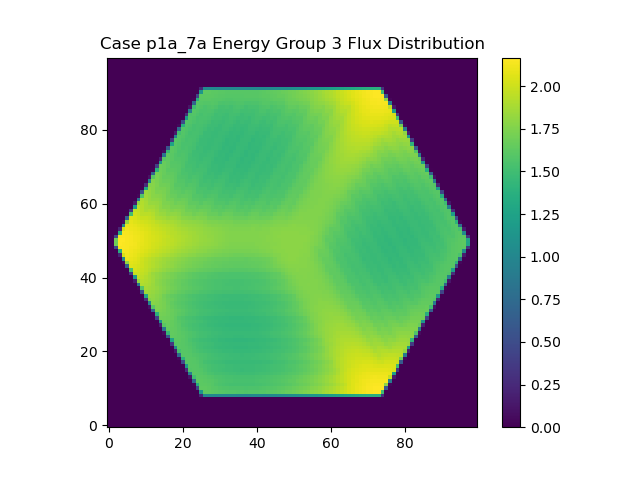

Values plotted in this chart, from the file beside it:
0.000000000000000000e+00, 0.000000000000000000e+00, 0.000000000000000000e+00, 0.000000000000000000e+00, 0.000000000000000000e+00, 0.000000000000000000e+00, 0.000000000000000000e+00, 0.000000000000000000e+00, 0.000000000000000000e+00, 0.000000000000000000e+00, 0.000000000000000000e+00, 0.000000000000000000e+00, 0.000000000000000000e+00, 0.000000000000000000e+00, 0.000000000000000000e+00, 0.000000000000000000e+00, 0.000000000000000000e+00, 0.000000000000000000e+00, 0.000000000000000000e+00, 0.000000000000000000e+00, 0.000000000000000000e+00, 0.000000000000000000e+00, 0.000000000000000000e+00, 0.000000000000000000e+00
0.000000000000000000e+00, 0.000000000000000000e+00, 0.000000000000000000e+00, 0.000000000000000000e+00, 0.000000000000000000e+00, 0.000000000000000000e+00, 0.000000000000000000e+00, 0.000000000000000000e+00, 0.000000000000000000e+00, 0.000000000000000000e+00, 0.000000000000000000e+00, 0.000000000000000000e+00, 0.000000000000000000e+00, 0.000000000000000000e+00, 0.000000000000000000e+00, 0.000000000000000000e+00, 0.000000000000000000e+00, 0.000000000000000000e+00, 0.000000000000000000e+00, 0.000000000000000000e+00, 0.000000000000000000e+00, 0.000000000000000000e+00, 0.000000000000000000e+00, 0.000000000000000000e+00
0.000000000000000000e+00, 0.000000000000000000e+00, 0.000000000000000000e+00, 0.000000000000000000e+00, 0.000000000000000000e+00, 0.000000000000000000e+00, 0.000000000000000000e+00, 0.000000000000000000e+00, 0.000000000000000000e+00, 0.000000000000000000e+00, 0.000000000000000000e+00, 0.000000000000000000e+00, 0.000000000000000000e+00, 0.000000000000000000e+00, 0.000000000000000000e+00, 0.000000000000000000e+00, 0.000000000000000000e+00, 0.000000000000000000e+00, 0.000000000000000000e+00, 0.000000000000000000e+00, 0.000000000000000000e+00, 0.000000000000000000e+00, 0.000000000000000000e+00, 0.000000000000000000e+00
0.000000000000000000e+00, 0.000000000000000000e+00, 0.000000000000000000e+00, 0.000000000000000000e+00, 0.000000000000000000e+00, 0.000000000000000000e+00, 0.000000000000000000e+00, 0.000000000000000000e+00, 0.000000000000000000e+00, 0.000000000000000000e+00, 0.000000000000000000e+00, 0.000000000000000000e+00, 0.000000000000000000e+00, 0.000000000000000000e+00, 0.000000000000000000e+00, 0.000000000000000000e+00, 0.000000000000000000e+00, 0.000000000000000000e+00, 0.000000000000000000e+00, 0.000000000000000000e+00, 0.000000000000000000e+00, 0.000000000000000000e+00, 0.000000000000000000e+00, 0.000000000000000000e+00
0.000000000000000000e+00, 0.000000000000000000e+00, 0.000000000000000000e+00, 0.000000000000000000e+00, 0.000000000000000000e+00, 0.000000000000000000e+00, 0.000000000000000000e+00, 0.000000000000000000e+00, 0.000000000000000000e+00, 0.000000000000000000e+00, 0.000000000000000000e+00, 0.000000000000000000e+00, 0.000000000000000000e+00, 0.000000000000000000e+00, 0.000000000000000000e+00, 0.000000000000000000e+00, 0.000000000000000000e+00, 0.000000000000000000e+00, 0.000000000000000000e+00, 0.000000000000000000e+00, 0.000000000000000000e+00, 0.000000000000000000e+00, 0.000000000000000000e+00, 0.000000000000000000e+00
0.000000000000000000e+00, 0.000000000000000000e+00, 0.000000000000000000e+00, 0.000000000000000000e+00, 0.000000000000000000e+00, 0.000000000000000000e+00, 0.000000000000000000e+00, 0.000000000000000000e+00, 0.000000000000000000e+00, 0.000000000000000000e+00, 0.000000000000000000e+00, 0.000000000000000000e+00, 0.000000000000000000e+00, 0.000000000000000000e+00, 0.000000000000000000e+00, 0.000000000000000000e+00, 0.000000000000000000e+00, 0.000000000000000000e+00, 0.000000000000000000e+00, 0.000000000000000000e+00, 0.000000000000000000e+00, 0.000000000000000000e+00, 0.000000000000000000e+00, 0.000000000000000000e+00
0.000000000000000000e+00, 0.000000000000000000e+00, 0.000000000000000000e+00, 0.000000000000000000e+00, 0.000000000000000000e+00, 0.000000000000000000e+00, 0.000000000000000000e+00, 0.000000000000000000e+00, 0.000000000000000000e+00, 0.000000000000000000e+00, 0.000000000000000000e+00, 0.000000000000000000e+00, 0.000000000000000000e+00, 0.000000000000000000e+00, 0.000000000000000000e+00, 0.000000000000000000e+00, 0.000000000000000000e+00, 0.000000000000000000e+00, 0.000000000000000000e+00, 0.000000000000000000e+00, 0.000000000000000000e+00, 0.000000000000000000e+00, 0.000000000000000000e+00, 0.000000000000000000e+00
0.000000000000000000e+00, 0.000000000000000000e+00, 0.000000000000000000e+00, 0.000000000000000000e+00, 0.000000000000000000e+00, 0.000000000000000000e+00, 0.000000000000000000e+00, 0.000000000000000000e+00, 0.000000000000000000e+00, 0.000000000000000000e+00, 0.000000000000000000e+00, 0.000000000000000000e+00, 0.000000000000000000e+00, 0.000000000000000000e+00, 0.000000000000000000e+00, 0.000000000000000000e+00, 0.000000000000000000e+00, 0.000000000000000000e+00, 0.000000000000000000e+00, 0.000000000000000000e+00, 0.000000000000000000e+00, 0.000000000000000000e+00, 0.000000000000000000e+00, 0.000000000000000000e+00
0.000000000000000000e+00, 0.000000000000000000e+00, 0.000000000000000000e+00, 0.000000000000000000e+00, 0.000000000000000000e+00, 0.000000000000000000e+00, 0.000000000000000000e+00, 0.000000000000000000e+00, 0.000000000000000000e+00, 0.000000000000000000e+00, 0.000000000000000000e+00, 0.000000000000000000e+00, 0.000000000000000000e+00, 0.000000000000000000e+00, 0.000000000000000000e+00, 0.000000000000000000e+00, 0.000000000000000000e+00, 0.000000000000000000e+00, 0.000000000000000000e+00, 0.000000000000000000e+00, 0.000000000000000000e+00, 0.000000000000000000e+00, 0.000000000000000000e+00, 0.000000000000000000e+00
0.000000000000000000e+00, 0.000000000000000000e+00, 0.000000000000000000e+00, 0.000000000000000000e+00, 0.000000000000000000e+00, 0.000000000000000000e+00, 0.000000000000000000e+00, 0.000000000000000000e+00, 0.000000000000000000e+00, 0.000000000000000000e+00, 0.000000000000000000e+00, 0.000000000000000000e+00, 0.000000000000000000e+00, 0.000000000000000000e+00, 0.000000000000000000e+00, 0.000000000000000000e+00, 0.000000000000000000e+00, 0.000000000000000000e+00, 0.000000000000000000e+00, 0.000000000000000000e+00, 0.000000000000000000e+00, 0.000000000000000000e+00, 0.000000000000000000e+00, 0.000000000000000000e+00
0.000000000000000000e+00, 0.000000000000000000e+00, 0.000000000000000000e+00, 0.000000000000000000e+00, 0.000000000000000000e+00, 0.000000000000000000e+00, 0.000000000000000000e+00, 0.000000000000000000e+00, 0.000000000000000000e+00, 0.000000000000000000e+00, 0.000000000000000000e+00, 0.000000000000000000e+00, 0.000000000000000000e+00, 0.000000000000000000e+00, 0.000000000000000000e+00, 0.000000000000000000e+00, 0.000000000000000000e+00, 0.000000000000000000e+00, 0.000000000000000000e+00, 0.000000000000000000e+00, 0.000000000000000000e+00, 0.000000000000000000e+00, 0.000000000000000000e+00, 0.000000000000000000e+00
0.000000000000000000e+00, 0.000000000000000000e+00, 0.000000000000000000e+00, 0.000000000000000000e+00, 0.000000000000000000e+00, 0.000000000000000000e+00, 0.000000000000000000e+00, 0.000000000000000000e+00, 0.000000000000000000e+00, 0.000000000000000000e+00, 0.000000000000000000e+00, 0.000000000000000000e+00, 0.000000000000000000e+00, 0.000000000000000000e+00, 0.000000000000000000e+00, 0.000000000000000000e+00, 0.000000000000000000e+00, 0.000000000000000000e+00, 0.000000000000000000e+00, 0.000000000000000000e+00, 0.000000000000000000e+00, 0.000000000000000000e+00, 0.000000000000000000e+00, 1.707841772758408203e+12
0.000000000000000000e+00, 0.000000000000000000e+00, 0.000000000000000000e+00, 0.000000000000000000e+00, 0.000000000000000000e+00, 0.000000000000000000e+00, 0.000000000000000000e+00, 0.000000000000000000e+00, 0.000000000000000000e+00, 0.000000000000000000e+00, 0.000000000000000000e+00, 0.000000000000000000e+00, 0.000000000000000000e+00, 0.000000000000000000e+00, 0.000000000000000000e+00, 0.000000000000000000e+00, 0.000000000000000000e+00, 0.000000000000000000e+00, 0.000000000000000000e+00, 0.000000000000000000e+00, 0.000000000000000000e+00, 0.000000000000000000e+00, 0.000000000000000000e+00, 4.417751671403872656e+13
0.000000000000000000e+00, 0.000000000000000000e+00, 0.000000000000000000e+00, 0.000000000000000000e+00, 0.000000000000000000e+00, 0.000000000000000000e+00, 0.000000000000000000e+00, 0.000000000000000000e+00, 0.000000000000000000e+00, 0.000000000000000000e+00, 0.000000000000000000e+00, 0.000000000000000000e+00, 0.000000000000000000e+00, 0.000000000000000000e+00, 0.000000000000000000e+00, 0.000000000000000000e+00, 0.000000000000000000e+00, 0.000000000000000000e+00, 0.000000000000000000e+00, 0.000000000000000000e+00, 0.000000000000000000e+00, 0.000000000000000000e+00, 7.639777576160883789e+12, 9.607158399381115625e+13
0.000000000000000000e+00, 0.000000000000000000e+00, 0.000000000000000000e+00, 0.000000000000000000e+00, 0.000000000000000000e+00, 0.000000000000000000e+00, 0.000000000000000000e+00, 0.000000000000000000e+00, 0.000000000000000000e+00, 0.000000000000000000e+00, 0.000000000000000000e+00, 0.000000000000000000e+00, 0.000000000000000000e+00, 0.000000000000000000e+00, 0.000000000000000000e+00, 0.000000000000000000e+00, 0.000000000000000000e+00, 0.000000000000000000e+00, 0.000000000000000000e+00, 0.000000000000000000e+00, 0.000000000000000000e+00, 0.000000000000000000e+00, 5.976427003417122656e+13, 1.025766701128019062e+14
0.000000000000000000e+00, 0.000000000000000000e+00, 0.000000000000000000e+00, 0.000000000000000000e+00, 0.000000000000000000e+00, 0.000000000000000000e+00, 0.000000000000000000e+00, 0.000000000000000000e+00, 0.000000000000000000e+00, 0.000000000000000000e+00, 0.000000000000000000e+00, 0.000000000000000000e+00, 0.000000000000000000e+00, 0.000000000000000000e+00, 0.000000000000000000e+00, 0.000000000000000000e+00, 0.000000000000000000e+00, 0.000000000000000000e+00, 0.000000000000000000e+00, 0.000000000000000000e+00, 0.000000000000000000e+00, 1.776713677443769922e+13, 1.009280543143182188e+14, 1.018320916759098594e+14
0.000000000000000000e+00, 0.000000000000000000e+00, 0.000000000000000000e+00, 0.000000000000000000e+00, 0.000000000000000000e+00, 0.000000000000000000e+00, 0.000000000000000000e+00, 0.000000000000000000e+00, 0.000000000000000000e+00, 0.000000000000000000e+00, 0.000000000000000000e+00, 0.000000000000000000e+00, 0.000000000000000000e+00, 0.000000000000000000e+00, 0.000000000000000000e+00, 0.000000000000000000e+00, 0.000000000000000000e+00, 0.000000000000000000e+00, 0.000000000000000000e+00, 0.000000000000000000e+00, 5.260706479717727661e+10, 7.537561329804581250e+13, 1.020469643069663594e+14, 1.010737764040251250e+14
0.000000000000000000e+00, 0.000000000000000000e+00, 0.000000000000000000e+00, 0.000000000000000000e+00, 0.000000000000000000e+00, 0.000000000000000000e+00, 0.000000000000000000e+00, 0.000000000000000000e+00, 0.000000000000000000e+00, 0.000000000000000000e+00, 0.000000000000000000e+00, 0.000000000000000000e+00, 0.000000000000000000e+00, 0.000000000000000000e+00, 0.000000000000000000e+00, 0.000000000000000000e+00, 0.000000000000000000e+00, 0.000000000000000000e+00, 0.000000000000000000e+00, 0.000000000000000000e+00, 3.206231156765844141e+13, 1.021699116875810156e+14, 1.012905676544270156e+14, 9.980413163656234375e+13
0.000000000000000000e+00, 0.000000000000000000e+00, 0.000000000000000000e+00, 0.000000000000000000e+00, 0.000000000000000000e+00, 0.000000000000000000e+00, 0.000000000000000000e+00, 0.000000000000000000e+00, 0.000000000000000000e+00, 0.000000000000000000e+00, 0.000000000000000000e+00, 0.000000000000000000e+00, 0.000000000000000000e+00, 0.000000000000000000e+00, 0.000000000000000000e+00, 0.000000000000000000e+00, 0.000000000000000000e+00, 0.000000000000000000e+00, 0.000000000000000000e+00, 2.862774051440785645e+12, 8.835348066666431250e+13, 1.016865284004451875e+14, 1.004244409495653125e+14, 9.845356187990148438e+13
0.000000000000000000e+00, 0.000000000000000000e+00, 0.000000000000000000e+00, 0.000000000000000000e+00, 0.000000000000000000e+00, 0.000000000000000000e+00, 0.000000000000000000e+00, 0.000000000000000000e+00, 0.000000000000000000e+00, 0.000000000000000000e+00, 0.000000000000000000e+00, 0.000000000000000000e+00, 0.000000000000000000e+00, 0.000000000000000000e+00, 0.000000000000000000e+00, 0.000000000000000000e+00, 0.000000000000000000e+00, 0.000000000000000000e+00, 0.000000000000000000e+00, 4.810749684672606250e+13, 1.022476471305993750e+14, 1.011184166188459062e+14, 9.926787744837484375e+13, 9.837685985483232812e+13
0.000000000000000000e+00, 0.000000000000000000e+00, 0.000000000000000000e+00, 0.000000000000000000e+00, 0.000000000000000000e+00, 0.000000000000000000e+00, 0.000000000000000000e+00, 0.000000000000000000e+00, 0.000000000000000000e+00, 0.000000000000000000e+00, 0.000000000000000000e+00, 0.000000000000000000e+00, 0.000000000000000000e+00, 0.000000000000000000e+00, 0.000000000000000000e+00, 0.000000000000000000e+00, 0.000000000000000000e+00, 0.000000000000000000e+00, 9.957125393222843750e+12, 9.756909673303571875e+13, 1.018018759698975156e+14, 1.004162572296203125e+14, 9.834146803718131250e+13, 9.905030989318300000e+13
0.000000000000000000e+00, 0.000000000000000000e+00, 0.000000000000000000e+00, 0.000000000000000000e+00, 0.000000000000000000e+00, 0.000000000000000000e+00, 0.000000000000000000e+00, 0.000000000000000000e+00, 0.000000000000000000e+00, 0.000000000000000000e+00, 0.000000000000000000e+00, 0.000000000000000000e+00, 0.000000000000000000e+00, 0.000000000000000000e+00, 0.000000000000000000e+00, 0.000000000000000000e+00, 0.000000000000000000e+00, 0.000000000000000000e+00, 6.432403107410224219e+13, 1.024827593986320781e+14, 1.012973237754303281e+14, 9.921052743653800000e+13, 9.869294075166325000e+13, 9.896068813874481250e+13
0.000000000000000000e+00, 0.000000000000000000e+00, 0.000000000000000000e+00, 0.000000000000000000e+00, 0.000000000000000000e+00, 0.000000000000000000e+00, 0.000000000000000000e+00, 0.000000000000000000e+00, 0.000000000000000000e+00, 0.000000000000000000e+00, 0.000000000000000000e+00, 0.000000000000000000e+00, 0.000000000000000000e+00, 0.000000000000000000e+00, 0.000000000000000000e+00, 0.000000000000000000e+00, 0.000000000000000000e+00, 2.150088079618672656e+13, 1.027953131175327656e+14, 1.021555165713156875e+14, 1.004637865446093750e+14, 9.879646820375287500e+13, 9.933804952588253125e+13, 9.883396241914639062e+13
0.000000000000000000e+00, 0.000000000000000000e+00, 0.000000000000000000e+00, 0.000000000000000000e+00, 0.000000000000000000e+00, 0.000000000000000000e+00, 0.000000000000000000e+00, 0.000000000000000000e+00, 0.000000000000000000e+00, 0.000000000000000000e+00, 0.000000000000000000e+00, 0.000000000000000000e+00, 0.000000000000000000e+00, 0.000000000000000000e+00, 0.000000000000000000e+00, 0.000000000000000000e+00, 3.918464783063245239e+11, 8.060135612148842188e+13, 1.032331163681754219e+14, 1.016058513274431719e+14, 9.940553006053971875e+13, 9.947994155884448438e+13, 9.945642205654010938e+13, 9.841118506663364062e+13
0.000000000000000000e+00, 0.000000000000000000e+00, 0.000000000000000000e+00, 0.000000000000000000e+00, 0.000000000000000000e+00, 0.000000000000000000e+00, 0.000000000000000000e+00, 0.000000000000000000e+00, 0.000000000000000000e+00, 0.000000000000000000e+00, 0.000000000000000000e+00, 0.000000000000000000e+00, 0.000000000000000000e+00, 0.000000000000000000e+00, 0.000000000000000000e+00, 0.000000000000000000e+00, 3.719705761714247656e+13, 1.041449151144289375e+14, 1.028257691343554844e+14, 1.008118440672349062e+14, 9.941364695197285938e+13, 9.993747115066300000e+13, 9.904056234957209375e+13, 9.747331036734334375e+13
0.000000000000000000e+00, 0.000000000000000000e+00, 0.000000000000000000e+00, 0.000000000000000000e+00, 0.000000000000000000e+00, 0.000000000000000000e+00, 0.000000000000000000e+00, 0.000000000000000000e+00, 0.000000000000000000e+00, 0.000000000000000000e+00, 0.000000000000000000e+00, 0.000000000000000000e+00, 0.000000000000000000e+00, 0.000000000000000000e+00, 0.000000000000000000e+00, 4.464597583862973633e+12, 9.370357665013503125e+13, 1.041429183905591406e+14, 1.024229697927723438e+14, 1.000621342239149531e+14, 1.003393450300355312e+14, 1.000148654763146250e+14, 9.863759334045281250e+13, 9.607540674502992188e+13
0.000000000000000000e+00, 0.000000000000000000e+00, 0.000000000000000000e+00, 0.000000000000000000e+00, 0.000000000000000000e+00, 0.000000000000000000e+00, 0.000000000000000000e+00, 0.000000000000000000e+00, 0.000000000000000000e+00, 0.000000000000000000e+00, 0.000000000000000000e+00, 0.000000000000000000e+00, 0.000000000000000000e+00, 0.000000000000000000e+00, 0.000000000000000000e+00, 5.414503369471075000e+13, 1.054941870573217812e+14, 1.039594097142824844e+14, 1.016001961646748281e+14, 1.005154123546019844e+14, 1.008921931293489531e+14, 9.990188129774825000e+13, 9.798465260779875000e+13, 9.607649737169229688e+13
0.000000000000000000e+00, 0.000000000000000000e+00, 0.000000000000000000e+00, 0.000000000000000000e+00, 0.000000000000000000e+00, 0.000000000000000000e+00, 0.000000000000000000e+00, 0.000000000000000000e+00, 0.000000000000000000e+00, 0.000000000000000000e+00, 0.000000000000000000e+00, 0.000000000000000000e+00, 0.000000000000000000e+00, 0.000000000000000000e+00, 1.310731511482986719e+13, 1.030184484146243906e+14, 1.053481566550988438e+14, 1.037050419470001250e+14, 1.013030879191998594e+14, 1.017710878538847656e+14, 1.011137549052936406e+14, 9.964710475692467188e+13, 9.694241015655029688e+13, 9.684174474062471875e+13
0.000000000000000000e+00, 0.000000000000000000e+00, 0.000000000000000000e+00, 0.000000000000000000e+00, 0.000000000000000000e+00, 0.000000000000000000e+00, 0.000000000000000000e+00, 0.000000000000000000e+00, 0.000000000000000000e+00, 0.000000000000000000e+00, 0.000000000000000000e+00, 0.000000000000000000e+00, 0.000000000000000000e+00, 0.000000000000000000e+00, 7.171862333564404688e+13, 1.068873296924942656e+14, 1.053618720015609531e+14, 1.028512579168807969e+14, 1.023512239083759844e+14, 1.023201138773897031e+14, 1.011191954077073594e+14, 9.887354219527679688e+13, 9.725146987965781250e+13, 9.729692427501681250e+13
0.000000000000000000e+00, 0.000000000000000000e+00, 0.000000000000000000e+00, 0.000000000000000000e+00, 0.000000000000000000e+00, 0.000000000000000000e+00, 0.000000000000000000e+00, 0.000000000000000000e+00, 0.000000000000000000e+00, 0.000000000000000000e+00, 0.000000000000000000e+00, 0.000000000000000000e+00, 0.000000000000000000e+00, 2.659807063488635156e+13, 1.083467312660362969e+14, 1.071042404646397812e+14, 1.051230381576206562e+14, 1.029004002854573438e+14, 1.031906350930628594e+14, 1.025233919124817344e+14, 1.007556850519971875e+14, 9.812166862441875000e+13, 9.813415950302343750e+13, 9.718921133106375000e+13
0.000000000000000000e+00, 0.000000000000000000e+00, 0.000000000000000000e+00, 0.000000000000000000e+00, 0.000000000000000000e+00, 0.000000000000000000e+00, 0.000000000000000000e+00, 0.000000000000000000e+00, 0.000000000000000000e+00, 0.000000000000000000e+00, 0.000000000000000000e+00, 0.000000000000000000e+00, 1.107095928825512207e+12, 8.919754016083450000e+13, 1.087335394632863594e+14, 1.069952493622749062e+14, 1.044453083280142344e+14, 1.042710546747082031e+14, 1.039122271543010000e+14, 1.025363427891964688e+14, 9.982422186045279688e+13, 9.886002178801554688e+13, 9.867571284874139062e+13, 9.694386291457032812e+13
0.000000000000000000e+00, 0.000000000000000000e+00, 0.000000000000000000e+00, 0.000000000000000000e+00, 0.000000000000000000e+00, 0.000000000000000000e+00, 0.000000000000000000e+00, 0.000000000000000000e+00, 0.000000000000000000e+00, 0.000000000000000000e+00, 0.000000000000000000e+00, 0.000000000000000000e+00, 4.421098630419314062e+13, 1.108379197177606094e+14, 1.089813836453904062e+14, 1.067494666238000781e+14, 1.051222188839434531e+14, 1.052505835498411719e+14, 1.040761257218052344e+14, 1.022740574876183906e+14, 9.990346775553898438e+13, 9.975888496991823438e+13, 9.853712107212829688e+13, 9.799981261990359375e+13
0.000000000000000000e+00, 0.000000000000000000e+00, 0.000000000000000000e+00, 0.000000000000000000e+00, 0.000000000000000000e+00, 0.000000000000000000e+00, 0.000000000000000000e+00, 0.000000000000000000e+00, 0.000000000000000000e+00, 0.000000000000000000e+00, 0.000000000000000000e+00, 6.754944188303602539e+12, 1.029346413037805469e+14, 1.110780548811601875e+14, 1.090540635154356406e+14, 1.064682078901154844e+14, 1.066568397328323906e+14, 1.058793631366527188e+14, 1.044231502358426719e+14, 1.014977627027001094e+14, 1.009838131618550469e+14, 1.002908136323704375e+14, 9.883336071036640625e+13, 9.971882198811739062e+13
0.000000000000000000e+00, 0.000000000000000000e+00, 0.000000000000000000e+00, 0.000000000000000000e+00, 0.000000000000000000e+00, 0.000000000000000000e+00, 0.000000000000000000e+00, 0.000000000000000000e+00, 0.000000000000000000e+00, 0.000000000000000000e+00, 0.000000000000000000e+00, 6.309728309228732812e+13, 1.133274094376544844e+14, 1.113584171040240938e+14, 1.089165068860315625e+14, 1.077862859484632969e+14, 1.076935183763311094e+14, 1.062870365519396719e+14, 1.040474347677480000e+14, 1.020010629411449688e+14, 1.018517041345726250e+14, 1.002797003006158750e+14, 1.001452895680837500e+14, 1.007200901669421719e+14
0.000000000000000000e+00, 0.000000000000000000e+00, 0.000000000000000000e+00, 0.000000000000000000e+00, 0.000000000000000000e+00, 0.000000000000000000e+00, 0.000000000000000000e+00, 0.000000000000000000e+00, 0.000000000000000000e+00, 0.000000000000000000e+00, 1.749737532758401953e+13, 1.129354158019790312e+14, 1.137943374017820000e+14, 1.116130754579856094e+14, 1.089880631245214688e+14, 1.092205042298255000e+14, 1.083646784689468906e+14, 1.064736226605235625e+14, 1.034249299167641562e+14, 1.031587186173375312e+14, 1.023819967329087188e+14, 1.008794746974842031e+14, 1.018068176579136719e+14, 1.015799001566026562e+14
0.000000000000000000e+00, 0.000000000000000000e+00, 0.000000000000000000e+00, 0.000000000000000000e+00, 0.000000000000000000e+00, 0.000000000000000000e+00, 0.000000000000000000e+00, 0.000000000000000000e+00, 0.000000000000000000e+00, 0.000000000000000000e+00, 8.284292553688500000e+13, 1.161010375150116250e+14, 1.142185432232125000e+14, 1.112743009973693125e+14, 1.106947344469267812e+14, 1.105385506603733906e+14, 1.089092802016452188e+14, 1.062135116102366875e+14, 1.044809376353231094e+14, 1.042866441225008125e+14, 1.025164963949687344e+14, 1.029391867077396406e+14, 1.031441425861072344e+14, 1.021776145777689375e+14
0.000000000000000000e+00, 0.000000000000000000e+00, 0.000000000000000000e+00, 0.000000000000000000e+00, 0.000000000000000000e+00, 0.000000000000000000e+00, 0.000000000000000000e+00, 0.000000000000000000e+00, 0.000000000000000000e+00, 3.383566758427800391e+13, 1.184843201038475625e+14, 1.167017250411415625e+14, 1.143355667336685156e+14, 1.121248568107507031e+14, 1.124372570002807969e+14, 1.113769092058897656e+14, 1.091990771550395000e+14, 1.062433074123292031e+14, 1.060692688126560156e+14, 1.048717240500915156e+14, 1.039187706243456719e+14, 1.046145133391069844e+14, 1.040197373806048594e+14, 1.024958278931540156e+14
0.000000000000000000e+00, 0.000000000000000000e+00, 0.000000000000000000e+00, 0.000000000000000000e+00, 0.000000000000000000e+00, 0.000000000000000000e+00, 0.000000000000000000e+00, 0.000000000000000000e+00, 2.344732721653760254e+12, 1.016648319366052031e+14, 1.193052575051390469e+14, 1.172442612332075312e+14, 1.143522833171537188e+14, 1.142180798997895781e+14, 1.137149321990870938e+14, 1.120058762608202344e+14, 1.089439867950960781e+14, 1.076020735262216406e+14, 1.071191280268513281e+14, 1.052723253878192344e+14, 1.060625439746408125e+14, 1.060087830508380938e+14, 1.048743752966227812e+14, 1.023366391598843906e+14
0.000000000000000000e+00, 0.000000000000000000e+00, 0.000000000000000000e+00, 0.000000000000000000e+00, 0.000000000000000000e+00, 0.000000000000000000e+00, 0.000000000000000000e+00, 0.000000000000000000e+00, 5.391412232611546875e+13, 1.221387047692558438e+14, 1.202394771549280156e+14, 1.173283433222215469e+14, 1.157298722279820938e+14, 1.159343599874536562e+14, 1.146204873544408438e+14, 1.122001825213002656e+14, 1.095301508243088594e+14, 1.094321328043422812e+14, 1.077248110236277969e+14, 1.071834105589675938e+14, 1.078596832604701250e+14, 1.071623073655141562e+14, 1.052363428226742344e+14, 1.033207119863978594e+14
0.000000000000000000e+00, 0.000000000000000000e+00, 0.000000000000000000e+00, 0.000000000000000000e+00, 0.000000000000000000e+00, 0.000000000000000000e+00, 0.000000000000000000e+00, 1.002740467960418750e+13, 1.167591131268124531e+14, 1.232452705719941094e+14, 1.209727552321694531e+14, 1.177367345744185000e+14, 1.181052474035924375e+14, 1.173798329579185156e+14, 1.154706439897400938e+14, 1.122770374962602656e+14, 1.117864818591126406e+14, 1.105768299465529688e+14, 1.086932203821825312e+14, 1.094632492292258281e+14, 1.093739852224751719e+14, 1.078873753540571094e+14, 1.053626788696491094e+14, 1.054643122657227656e+14
0.000000000000000000e+00, 0.000000000000000000e+00, 0.000000000000000000e+00, 0.000000000000000000e+00, 0.000000000000000000e+00, 0.000000000000000000e+00, 0.000000000000000000e+00, 7.537961620121057812e+13, 1.260098050214860469e+14, 1.237366580022518906e+14, 1.208946368897838438e+14, 1.199898629904461250e+14, 1.198667177596240156e+14, 1.185607638190012812e+14, 1.158109243581922656e+14, 1.136651840255007344e+14, 1.136751893585054844e+14, 1.115084262689434062e+14, 1.113347084701136094e+14, 1.115941889565568438e+14, 1.106860546018507031e+14, 1.083540505507240000e+14, 1.070178272867026562e+14, 1.072177254071611562e+14
0.000000000000000000e+00, 0.000000000000000000e+00, 0.000000000000000000e+00, 0.000000000000000000e+00, 0.000000000000000000e+00, 0.000000000000000000e+00, 2.360088274838267188e+13, 1.272019822460216406e+14, 1.270447798117931562e+14, 1.244720596128047031e+14, 1.217632471447500156e+14, 1.225155164166027188e+14, 1.215016202829092344e+14, 1.193784538523250625e+14, 1.161673518609437656e+14, 1.159891092748093906e+14, 1.146664952736204531e+14, 1.130199264242377812e+14, 1.139123956011489375e+14, 1.133534915223516406e+14, 1.116833095938122188e+14, 1.090068529781170156e+14, 1.092997002407323750e+14, 1.082819433505012656e+14
0.000000000000000000e+00, 0.000000000000000000e+00, 0.000000000000000000e+00, 0.000000000000000000e+00, 0.000000000000000000e+00, 1.444443305391229248e+11, 9.790604181216093750e+13, 1.300250394101302812e+14, 1.279777394327966406e+14, 1.248987754427766250e+14, 1.246675629616163750e+14, 1.247348867484899531e+14, 1.232345646238497188e+14, 1.198419397336230781e+14, 1.184278490691565469e+14, 1.180616642113203125e+14, 1.155953901155200156e+14, 1.159973803643887500e+14, 1.161147236631876406e+14, 1.149958800165895469e+14, 1.124080169183936875e+14, 1.115593132881466875e+14, 1.113791703924202188e+14, 1.094215040598920781e+14
0.000000000000000000e+00, 0.000000000000000000e+00, 0.000000000000000000e+00, 0.000000000000000000e+00, 0.000000000000000000e+00, 4.338400053782388281e+13, 1.327537642245914844e+14, 1.313202367247346562e+14, 1.295269720037434688e+14, 1.274024897335220156e+14, 1.274423297535018906e+14, 1.265671813028061094e+14, 1.247874084763234531e+14, 1.217739049028684375e+14, 1.213062291261795625e+14, 1.202259682223022344e+14, 1.185026222666055469e+14, 1.187458096063189219e+14, 1.181645625256483125e+14, 1.168607311321585312e+14, 1.144705625765879062e+14, 1.143057815013639219e+14, 1.133883028805133438e+14, 1.124899291376610156e+14
0.000000000000000000e+00, 0.000000000000000000e+00, 0.000000000000000000e+00, 0.000000000000000000e+00, 4.252675432678716309e+12, 1.173892090657428750e+14, 1.340869488483704531e+14, 1.327399746797550625e+14, 1.316249436935516719e+14, 1.305816405074565938e+14, 1.294375230967708750e+14, 1.283950960491160312e+14, 1.269276514970470156e+14, 1.251161192109627031e+14, 1.239785992446811562e+14, 1.229854420984056250e+14, 1.217270906578646406e+14, 1.209439743446245312e+14, 1.200914084116143438e+14, 1.189477545087958281e+14, 1.175389109153788750e+14, 1.166372377923656094e+14, 1.160576579847439844e+14, 1.154993377838450000e+14
0.000000000000000000e+00, 0.000000000000000000e+00, 0.000000000000000000e+00, 0.000000000000000000e+00, 6.540783180328702344e+13, 1.360050169051526094e+14, 1.350404151735040938e+14, 1.341612649522647344e+14, 1.332216475809538594e+14, 1.322717475071851250e+14, 1.310101521417465938e+14, 1.297624889326152188e+14, 1.283408779668114844e+14, 1.268533085064847812e+14, 1.257255611264750000e+14, 1.247002183365272812e+14, 1.236370495302635469e+14, 1.226299256108596562e+14, 1.215740460137385781e+14, 1.202739301352392031e+14, 1.191996971009743125e+14, 1.185502163597323750e+14, 1.179658181079384219e+14, 1.173369759979617500e+14
0.000000000000000000e+00, 0.000000000000000000e+00, 0.000000000000000000e+00, 1.419938507309173633e+13, 1.311182224445170469e+14, 1.369052592609944062e+14, 1.359433672010630938e+14, 1.350826753673698906e+14, 1.342616162979746875e+14, 1.332506019406503125e+14, 1.321451977559193125e+14, 1.309787666223977656e+14, 1.295111075730695938e+14, 1.281034217112712969e+14, 1.270889971289966875e+14, 1.260809560224507031e+14, 1.249155754653311250e+14, 1.237769319724382344e+14, 1.227814972823923594e+14, 1.215584552058945156e+14, 1.206707057922741562e+14, 1.200036300291531406e+14, 1.191913110191110938e+14, 1.185468946949217500e+14
0.000000000000000000e+00, 0.000000000000000000e+00, 0.000000000000000000e+00, 8.780147475945267188e+13, 1.380806241368447031e+14, 1.373869485675569688e+14, 1.367847795204959062e+14, 1.360035943706446562e+14, 1.351414927841940469e+14, 1.341092483155954688e+14, 1.329766357085274531e+14, 1.319371621013553906e+14, 1.305213886799468281e+14, 1.291195229315717031e+14, 1.281001959428150469e+14, 1.269436605112129531e+14, 1.256410774229212812e+14, 1.245406732345135469e+14, 1.235811038798899375e+14, 1.227247328325676094e+14, 1.217412866962181719e+14, 1.210506329106462188e+14, 1.200740066282953594e+14, 1.192643503870443125e+14
0.000000000000000000e+00, 0.000000000000000000e+00, 3.010903945469861328e+13, 1.382646930127045156e+14, 1.385674341752971719e+14, 1.378634643501661406e+14, 1.374321768597308125e+14, 1.365778026444316094e+14, 1.355888498981207812e+14, 1.346147548283082812e+14, 1.332401476900441719e+14, 1.320987811639586719e+14, 1.309555355020785312e+14, 1.296947589072178750e+14, 1.285901756084929062e+14, 1.273898996340830156e+14, 1.263390825826236406e+14, 1.251245058284688750e+14, 1.241131895231012500e+14, 1.231646253821009844e+14, 1.223044830436432969e+14, 1.216136642253468438e+14, 1.205453485068338281e+14, 1.196489098478831406e+14
0.000000000000000000e+00, 7.127171688948326416e+11, 1.090553856026442812e+14, 1.391483695313079219e+14, 1.388208701640739062e+14, 1.380471737357288906e+14, 1.375179387629254062e+14, 1.366380093702430312e+14, 1.357319087597674219e+14, 1.346176241982471094e+14, 1.332916612397159062e+14, 1.321346030908191250e+14, 1.309295889188392812e+14, 1.297442151450718750e+14, 1.285411317693426094e+14, 1.272907965857326719e+14, 1.261935050251880625e+14, 1.252500556238450781e+14, 1.241829749483118594e+14, 1.231304612847358750e+14, 1.222501718489337500e+14, 1.213594575245645781e+14, 1.204401733947247031e+14, 1.196576272489060000e+14
0.000000000000000000e+00, 7.148378558118227539e+11, 1.091388570938770625e+14, 1.391612385883733281e+14, 1.387180773002856406e+14, 1.381520071471815312e+14, 1.374457931451362188e+14, 1.367338693111883281e+14, 1.355239192198770781e+14, 1.343960548246382812e+14, 1.329826969519503125e+14, 1.319984611282185625e+14, 1.306368416089684531e+14, 1.295279314500222031e+14, 1.282500087918260000e+14, 1.270736797240586094e+14, 1.258987458941281719e+14, 1.248545090386096562e+14, 1.236417071387303906e+14, 1.226316799265992031e+14, 1.217281898042857812e+14, 1.206680325968520781e+14, 1.199337434206076562e+14, 1.191026527884429375e+14
0.000000000000000000e+00, 0.000000000000000000e+00, 3.005795954161233984e+13, 1.380457250812900312e+14, 1.383902671886481250e+14, 1.378598689230402500e+14, 1.371522904090938906e+14, 1.361317444970295625e+14, 1.350180641049261719e+14, 1.336610498264845781e+14, 1.323433841838442969e+14, 1.312447863892392031e+14, 1.299163157266882656e+14, 1.286401985356425625e+14, 1.273760880474721094e+14, 1.260508175161728438e+14, 1.249059130519274844e+14, 1.238345737968117656e+14, 1.226680744446357656e+14, 1.216577575927517969e+14, 1.206048170136019062e+14, 1.196489736466236875e+14, 1.190276521210080000e+14, 1.181304618851403281e+14
0.000000000000000000e+00, 0.000000000000000000e+00, 0.000000000000000000e+00, 8.768705820129821875e+13, 1.379876409733298594e+14, 1.373397879791757500e+14, 1.365302583927735781e+14, 1.354689495128125938e+14, 1.343329429637969844e+14, 1.328667371667694688e+14, 1.313607671410249062e+14, 1.299279200129461406e+14, 1.284818323602955156e+14, 1.271793420525808750e+14, 1.259775195024230156e+14, 1.247176262464736719e+14, 1.237254930233843281e+14, 1.223114392277300469e+14, 1.211327082786197031e+14, 1.200210969155725156e+14, 1.191088611394191406e+14, 1.182414651671275938e+14, 1.174596701228335781e+14, 1.166027390870405938e+14
0.000000000000000000e+00, 0.000000000000000000e+00, 0.000000000000000000e+00, 1.421985482149410156e+13, 1.309800177862713750e+14, 1.366480962733410000e+14, 1.356287219497786250e+14, 1.345357570444439219e+14, 1.330897925504885312e+14, 1.314702025093632969e+14, 1.296643063396466562e+14, 1.280222583677148281e+14, 1.265855283123763594e+14, 1.252678505049321562e+14, 1.239830040698090000e+14, 1.226947115340629219e+14, 1.214292706227936562e+14, 1.200646326814624688e+14, 1.188638526954515000e+14, 1.179560607837340312e+14, 1.168635708997364844e+14, 1.160957726728003906e+14, 1.150949583634009219e+14, 1.144402065746809688e+14
0.000000000000000000e+00, 0.000000000000000000e+00, 0.000000000000000000e+00, 0.000000000000000000e+00, 6.540510194700393750e+13, 1.357978576178840312e+14, 1.347866684374067500e+14, 1.337639156603646094e+14, 1.320487690917379375e+14, 1.294239329530321875e+14, 1.269753824847370938e+14, 1.253413911842900000e+14, 1.237734813896715625e+14, 1.222395568572355781e+14, 1.209284728571222188e+14, 1.196105534299434844e+14, 1.183581979779909844e+14, 1.172190449704447031e+14, 1.159925553300938594e+14, 1.149232771578201719e+14, 1.138516076119992188e+14, 1.131676945486045625e+14, 1.121349642218762031e+14, 1.114318011015838750e+14
0.000000000000000000e+00, 0.000000000000000000e+00, 0.000000000000000000e+00, 0.000000000000000000e+00, 4.231337747030297363e+12, 1.171867221469306719e+14, 1.336819859813314688e+14, 1.327010035794986094e+14, 1.314039540510995312e+14, 1.288833284393498750e+14, 1.264604824982141719e+14, 1.249318493824103750e+14, 1.232661115159522500e+14, 1.215924617196170000e+14, 1.201084699179311406e+14, 1.187834390578704062e+14, 1.175164443233435781e+14, 1.162723030390527031e+14, 1.150419864696034219e+14, 1.139842541128301250e+14, 1.128418395637242188e+14, 1.119827291406304688e+14, 1.111993974444255781e+14, 1.104300114979548594e+14
0.000000000000000000e+00, 0.000000000000000000e+00, 0.000000000000000000e+00, 0.000000000000000000e+00, 0.000000000000000000e+00, 4.326065359218687500e+13, 1.325354793961491719e+14, 1.316498276600696562e+14, 1.303604330004248281e+14, 1.287845231845546406e+14, 1.268156540542009062e+14, 1.250401876863793125e+14, 1.230818116922480625e+14, 1.215738559606188594e+14, 1.199780475714475469e+14, 1.184628093224402188e+14, 1.171821743795614219e+14, 1.159807695101605781e+14, 1.148244455729446719e+14, 1.137159543033416875e+14, 1.125553945841623750e+14, 1.115758880311696719e+14, 1.108524618419797969e+14, 1.099390460030182656e+14
0.000000000000000000e+00, 0.000000000000000000e+00, 0.000000000000000000e+00, 0.000000000000000000e+00, 0.000000000000000000e+00, 1.443348081016737061e+11, 9.802123355881723438e+13, 1.307152188036194688e+14, 1.293219586755470781e+14, 1.278557118895977500e+14, 1.259665981397233438e+14, 1.239011348441165938e+14, 1.217254263567585781e+14, 1.199513592494606250e+14, 1.181851947147143438e+14, 1.167706538072858281e+14, 1.153586157492287656e+14, 1.140417444069801875e+14, 1.129609516515958906e+14, 1.118237599732895312e+14, 1.107093709350087188e+14, 1.097940173523505625e+14, 1.088673059449562656e+14, 1.079726660992109062e+14
0.000000000000000000e+00, 0.000000000000000000e+00, 0.000000000000000000e+00, 0.000000000000000000e+00, 0.000000000000000000e+00, 0.000000000000000000e+00, 2.359954066122433203e+13, 1.274161918674347031e+14, 1.280223650584835938e+14, 1.265961883629983906e+14, 1.247358259013546562e+14, 1.215554443278866719e+14, 1.185229647576886094e+14, 1.166318246500163281e+14, 1.148938533104742188e+14, 1.133076318377984062e+14, 1.119716267563476875e+14, 1.107095520101054375e+14, 1.095756127789971250e+14, 1.084686888100042812e+14, 1.072565999599247812e+14, 1.063711389106476094e+14, 1.054839960398979219e+14, 1.045089949169468750e+14
0.000000000000000000e+00, 0.000000000000000000e+00, 0.000000000000000000e+00, 0.000000000000000000e+00, 0.000000000000000000e+00, 0.000000000000000000e+00, 0.000000000000000000e+00, 7.538527413671568750e+13, 1.265145113446335938e+14, 1.252862342735633906e+14, 1.234428770771031562e+14, 1.212616908276471094e+14, 1.190034881511327969e+14, 1.169529610449930938e+14, 1.151338831437712344e+14, 1.134450631524866875e+14, 1.121866453198546250e+14, 1.109217455807767500e+14, 1.095416806581082500e+14, 1.083245326364886875e+14, 1.072558530620733125e+14, 1.062170857010420312e+14, 1.053146227483068750e+14, 1.043585639602097031e+14
0.000000000000000000e+00, 0.000000000000000000e+00, 0.000000000000000000e+00, 0.000000000000000000e+00, 0.000000000000000000e+00, 0.000000000000000000e+00, 0.000000000000000000e+00, 1.004163414262307227e+13, 1.170273825163268125e+14, 1.239585482370398125e+14, 1.225671527738871094e+14, 1.210039355078525469e+14, 1.187327427900602969e+14, 1.157782883447571875e+14, 1.138158550783797656e+14, 1.122287541109381719e+14, 1.108119894162290469e+14, 1.094393853720988750e+14, 1.078695917967864062e+14, 1.067519535776515000e+14, 1.056539334907451250e+14, 1.046542771854084219e+14, 1.037807780053866719e+14, 1.028627485364630938e+14
... 39 more rows
